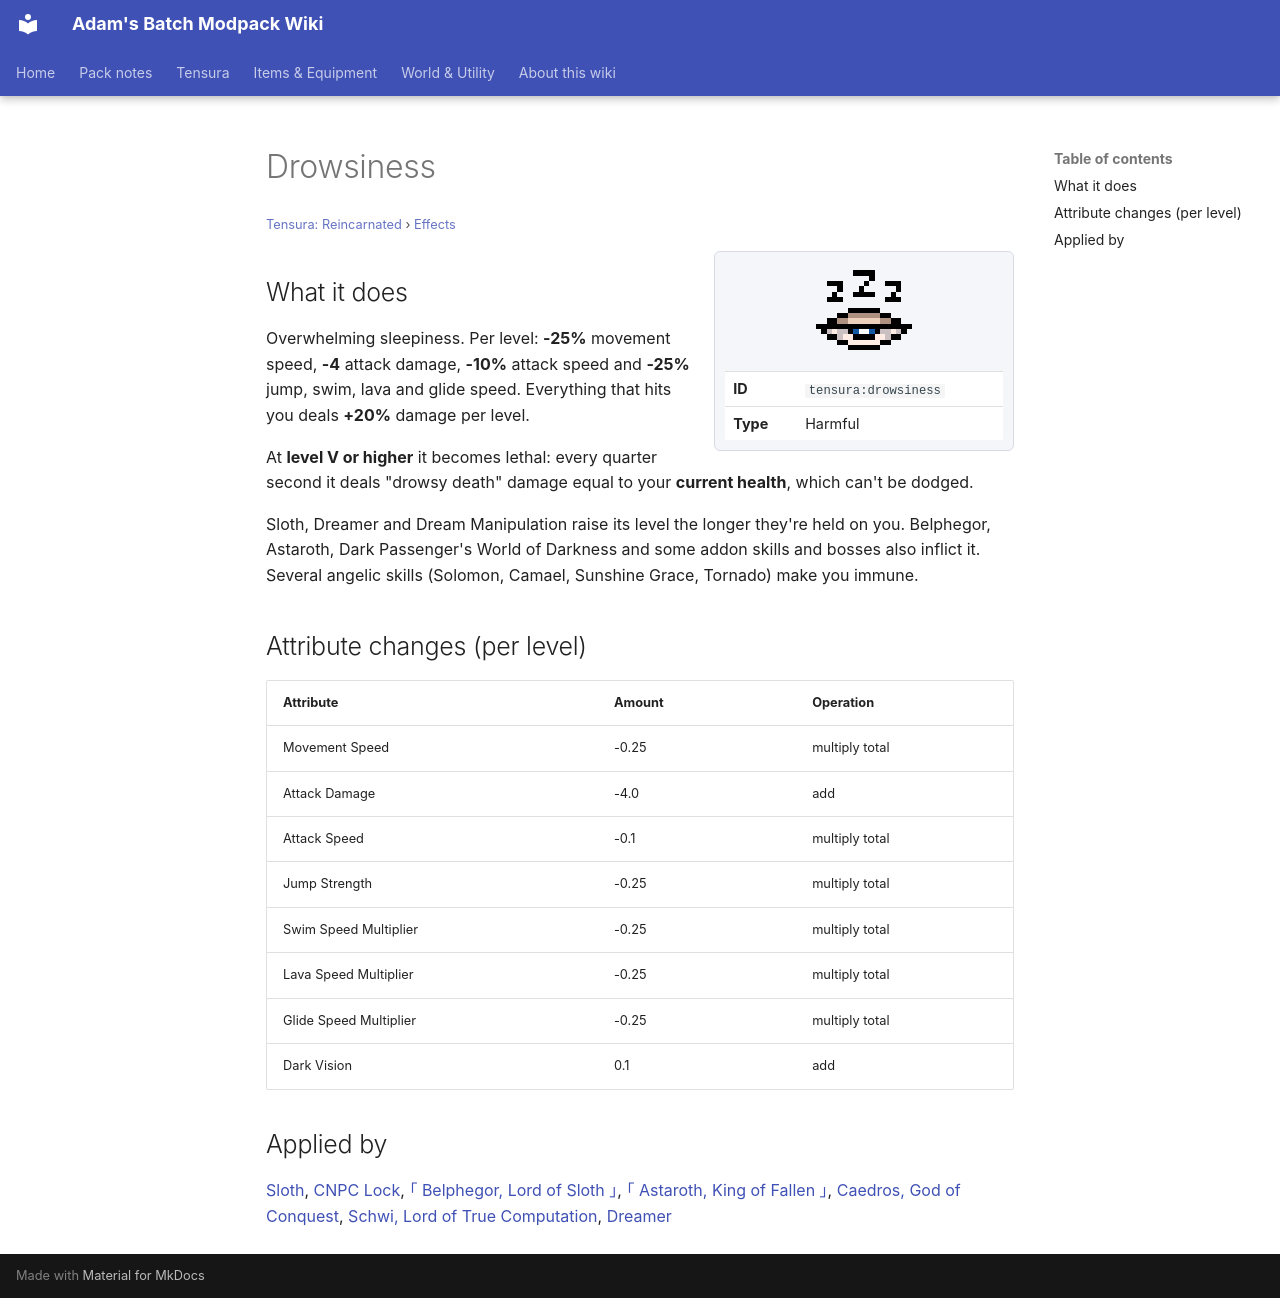

repository: Proteus-Nell/Adams-Batch-MC-Modpack-Wiki · page: tensura-reincarnated/effects/drowsiness/index.html · generator: mkdocs

# Drowsiness

<small>[Tensura: Reincarnated](../index.md) &rsaquo; [Effects](index.md)</small>

<div class="infobox" markdown>

![Drowsiness](../../assets/icons/tensura/effect/drowsiness.png)

| | |
|---|---|
| **ID** | `tensura:drowsiness` |
| **Type** | Harmful |

</div>

## What it does

Overwhelming sleepiness. Per level: **-25%** movement speed, **-4** attack damage, **-10%** attack speed and **-25%** jump, swim, lava and glide speed. Everything that hits you deals **+20%** damage per level.

At **level V or higher** it becomes lethal: every quarter second it deals "drowsy death" damage equal to your **current health**, which can't be dodged.

Sloth, Dreamer and Dream Manipulation raise its level the longer they're held on you. Belphegor, Astaroth, Dark Passenger's World of Darkness and some addon skills and bosses also inflict it. Several angelic skills (Solomon, Camael, Sunshine Grace, Tornado) make you immune.

## Attribute changes (per level)

| Attribute | Amount | Operation |
|---|---|---|
| Movement Speed | -0.25 | multiply total |
| Attack Damage | -4.0 | add |
| Attack Speed | -0.1 | multiply total |
| Jump Strength | -0.25 | multiply total |
| Swim Speed Multiplier | -0.25 | multiply total |
| Lava Speed Multiplier | -0.25 | multiply total |
| Glide Speed Multiplier | -0.25 | multiply total |
| Dark Vision | 0.1 | add |

## Applied by

[Sloth](../abilities/unique-skills/sloth.md), [CNPC Lock](../../tr-nightmares/abilities/intrinsic-skills/lock2.md), [｢ Belphegor, Lord of Sloth ｣](../../tr-nightmares/abilities/ultimate-skills/belphegor.md), [｢ Astaroth, King of Fallen ｣](../../tr-nightmares/abilities/ultimate-skills/astaroth.md), [Caedros, God of Conquest](../../tensura-more-skills/abilities/ultimate-skills/caedros-god-of-conquest.md), [Schwi, Lord of True Computation](../../tensura-more-skills/abilities/ultimate-skills/schwi-ex-machina.md), [Dreamer](../../tensura-mysticism/abilities/unique-skills/dreamer.md)
